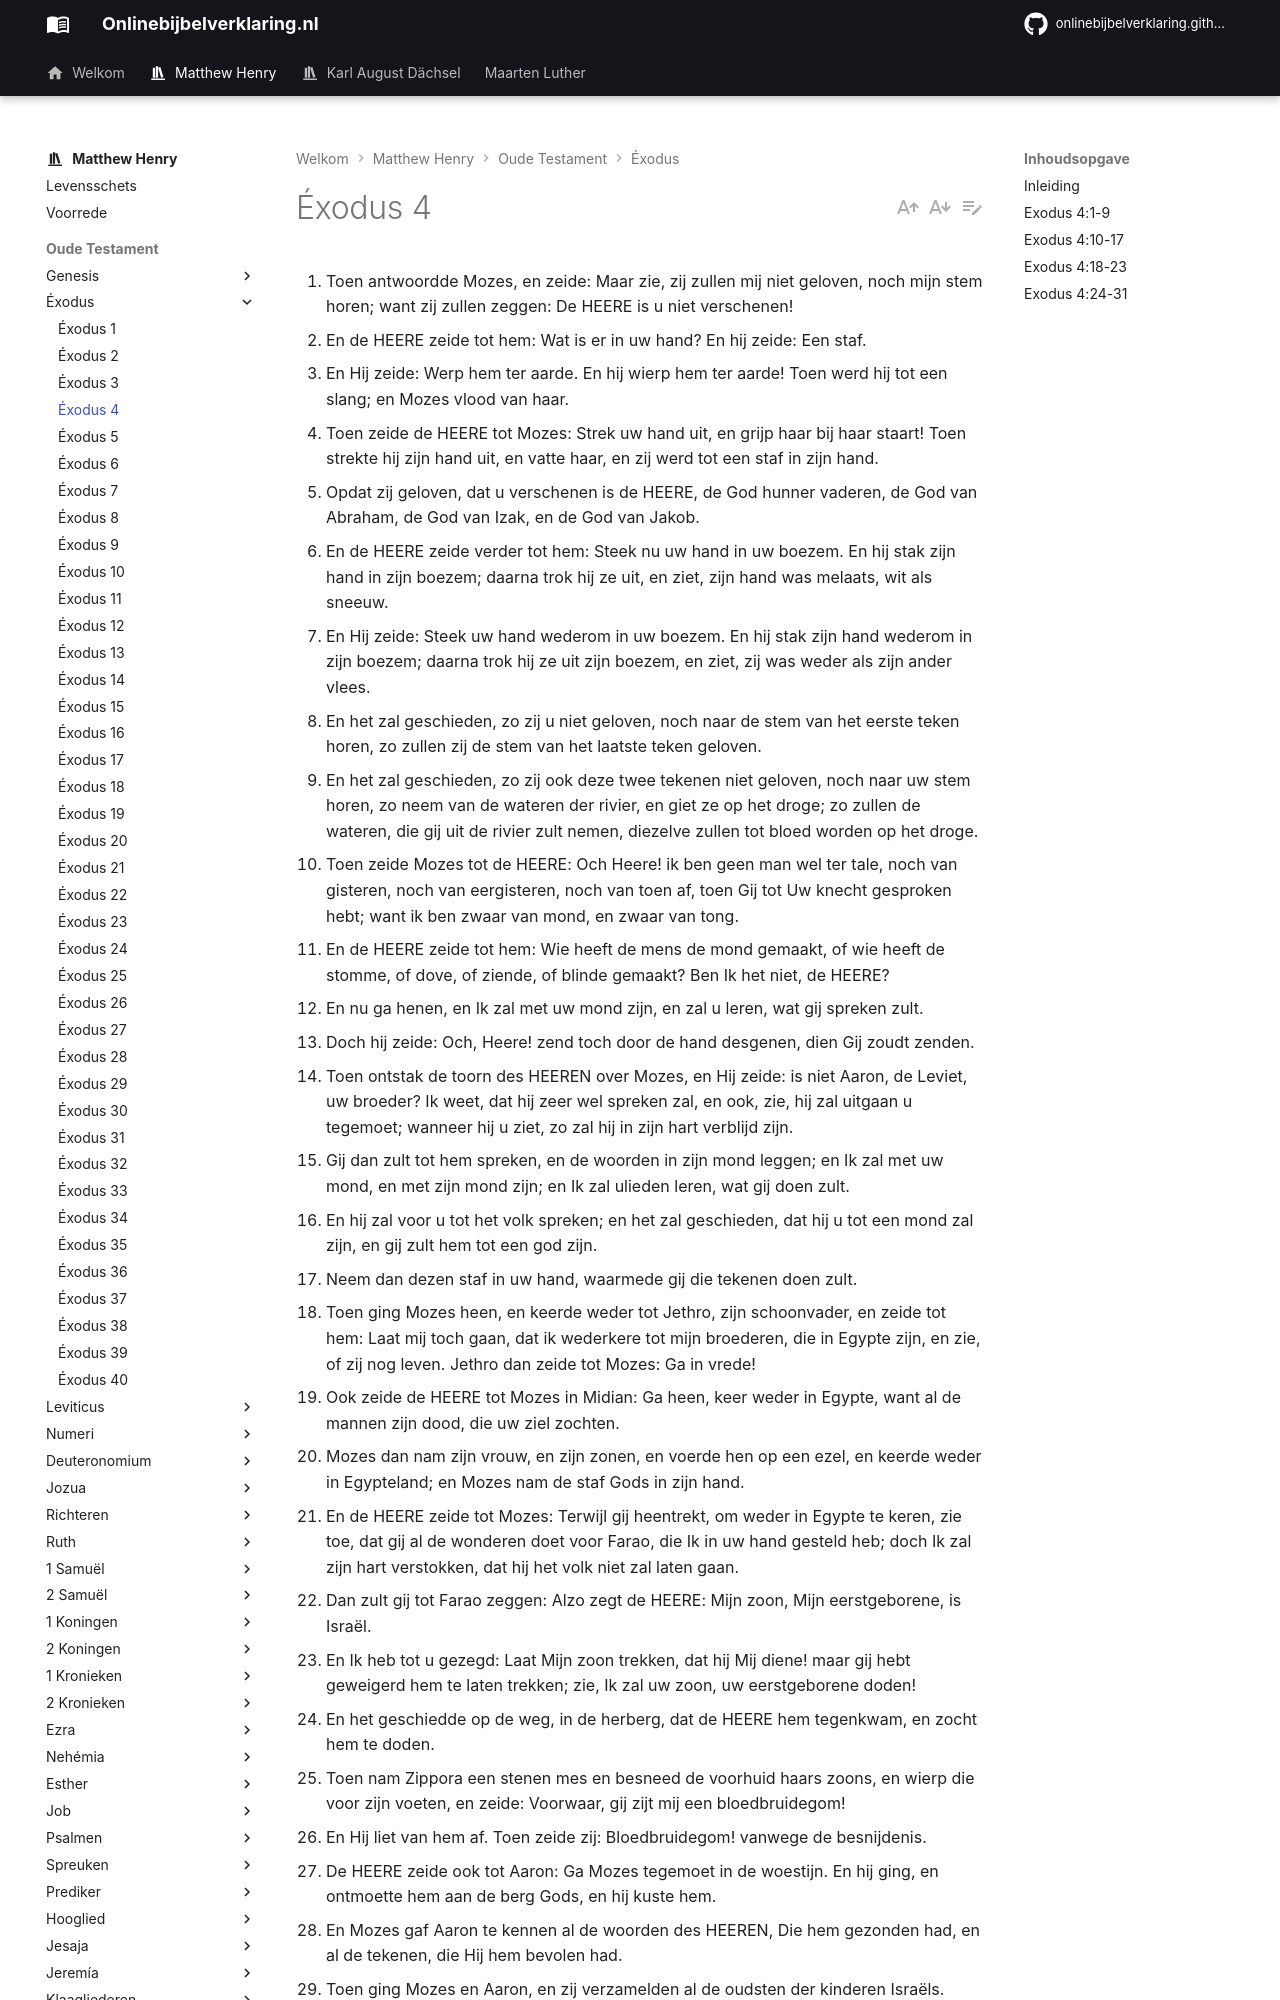

repository: onlinebijbelverklaring/onlinebijbelverklaring.github.io · page: matthewhenry/Exodus/Exodus4/index.html · generator: mkdocs

1. Toen antwoordde Mozes, en zeide: Maar zie, zij zullen mij niet geloven, noch mijn stem horen; want zij zullen zeggen: De HEERE is u niet verschenen! 
2. En de HEERE zeide tot hem: Wat is er in uw hand? En hij zeide: Een staf. 
3. En Hij zeide: Werp hem ter aarde. En hij wierp hem ter aarde! Toen werd hij tot een slang; en Mozes vlood van haar. 
4. Toen zeide de HEERE tot Mozes: Strek uw hand uit, en grijp haar bij haar staart! Toen strekte hij zijn hand uit, en vatte haar, en zij werd tot een staf in zijn hand. 
5. Opdat zij geloven, dat u verschenen is de HEERE, de God hunner vaderen, de God van Abraham, de God van Izak, en de God van Jakob. 
6. En de HEERE zeide verder tot hem: Steek nu uw hand in uw boezem. En hij stak zijn hand in zijn boezem; daarna trok hij ze uit, en ziet, zijn hand was melaats, wit als sneeuw. 
7. En Hij zeide: Steek uw hand wederom in uw boezem. En hij stak zijn hand wederom in zijn boezem; daarna trok hij ze uit zijn boezem, en ziet, zij was weder als zijn ander vlees. 
8. En het zal geschieden, zo zij u niet geloven, noch naar de stem van het eerste teken horen, zo zullen zij de stem van het laatste teken geloven. 
9. En het zal geschieden, zo zij ook deze twee tekenen niet geloven, noch naar uw stem horen, zo neem van de wateren der rivier, en giet ze op het droge; zo zullen de wateren, die gij uit de rivier zult nemen, diezelve zullen tot bloed worden op het droge. 
10. Toen zeide Mozes tot de HEERE: Och Heere! ik ben geen man wel ter tale, noch van gisteren, noch van eergisteren, noch van toen af, toen Gij tot Uw knecht gesproken hebt; want ik ben zwaar van mond, en zwaar van tong. 
11. En de HEERE zeide tot hem: Wie heeft de mens de mond gemaakt, of wie heeft de stomme, of dove, of ziende, of blinde gemaakt? Ben Ik het niet, de HEERE? 
12. En nu ga henen, en Ik zal met uw mond zijn, en zal u leren, wat gij spreken zult. 
13. Doch hij zeide: Och, Heere! zend toch door de hand desgenen, dien Gij zoudt zenden. 
14. Toen ontstak de toorn des HEEREN over Mozes, en Hij zeide: is niet Aaron, de Leviet, uw broeder? Ik weet, dat hij zeer wel spreken zal, en ook, zie, hij zal uitgaan u tegemoet; wanneer hij u ziet, zo zal hij in zijn hart verblijd zijn. 
15. Gij dan zult tot hem spreken, en de woorden in zijn mond leggen; en Ik zal met uw mond, en met zijn mond zijn; en Ik zal ulieden leren, wat gij doen zult. 
16. En hij zal voor u tot het volk spreken; en het zal geschieden, dat hij u tot een mond zal zijn, en gij zult hem tot een god zijn. 
17. Neem dan dezen staf in uw hand, waarmede gij die tekenen doen zult. 
18. Toen ging Mozes heen, en keerde weder tot Jethro, zijn schoonvader, en zeide tot hem: Laat mij toch gaan, dat ik wederkere tot mijn broederen, die in Egypte zijn, en zie, of zij nog leven. Jethro dan zeide tot Mozes: Ga in vrede! 
19. Ook zeide de HEERE tot Mozes in Midian: Ga heen, keer weder in Egypte, want al de mannen zijn dood, die uw ziel zochten. 
20. Mozes dan nam zijn vrouw, en zijn zonen, en voerde hen op een ezel, en keerde weder in Egypteland; en Mozes nam de staf Gods in zijn hand. 
21. En de HEERE zeide tot Mozes: Terwijl gij heentrekt, om weder in Egypte te keren, zie toe, dat gij al de wonderen doet voor Farao, die Ik in uw hand gesteld heb; doch Ik zal zijn hart verstokken, dat hij het volk niet zal laten gaan. 
22. Dan zult gij tot Farao zeggen: Alzo zegt de HEERE: Mijn zoon, Mijn eerstgeborene, is Israël. 
23. En Ik heb tot u gezegd: Laat Mijn zoon trekken, dat hij Mij diene! maar gij hebt geweigerd hem te laten trekken; zie, Ik zal uw zoon, uw eerstgeborene doden! 
24. En het geschiedde op de weg, in de herberg, dat de HEERE hem tegenkwam, en zocht hem te doden. 
25. Toen nam Zippora een stenen mes en besneed de voorhuid haars zoons, en wierp die voor zijn voeten, en zeide: Voorwaar, gij zijt mij een bloedbruidegom! 
26. En Hij liet van hem af. Toen zeide zij: Bloedbruidegom! vanwege de besnijdenis. 
27. De HEERE zeide ook tot Aaron: Ga Mozes tegemoet in de woestijn. En hij ging, en ontmoette hem aan de berg Gods, en hij kuste hem. 
28. En Mozes gaf Aaron te kennen al de woorden des HEEREN, Die hem gezonden had, en al de tekenen, die Hij hem bevolen had. 
29. Toen ging Mozes en Aaron, en zij verzamelden al de oudsten der kinderen Israëls. 
30. En Aaron sprak al de woorden, die de HEERE tot Mozes gesproken had; en hij deed de tekenen voor de ogen des volks. 
31. En het volk geloofde, en zij hoorden, dat de HEERE de kinderen Israëls bezocht, en dat Hij hun verdrukking zag, en zij neigden hun hoofden, en aanbaden.
